Dataset: clear_road_signs (GitHub, MachineLearningVisionRG/GRATS). Classes: no entry, no left turn, no parking, no right turn, stop.

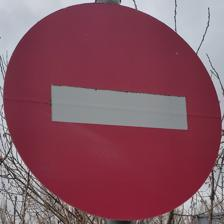
Label: no entry

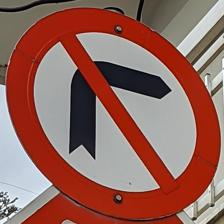
Label: no right turn

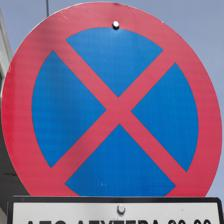
Label: no parking

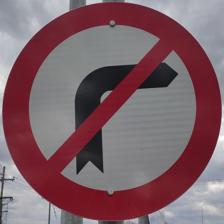
Label: no right turn

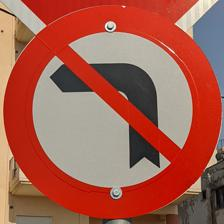
Label: no left turn

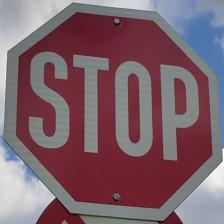
Label: stop
